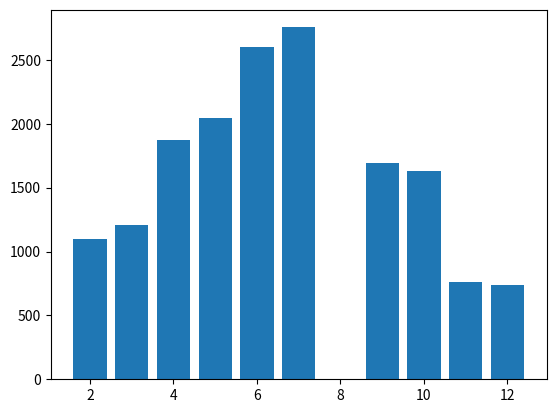

Here is the Python script that generated this plot:
from random import randrange
import matplotlib.pyplot as plt

NB_TIRAGE = 10000

def tirage():
    return [randrange(6) + 1 for de in range(4)]

def sommes(des):
    _sommes = []
    for de in range(4):
        for autre in range(4):
            if (de != autre):
                _sommes.append(des[de] + des[autre])
    return set(_sommes)

def stats(dejaTire = 0):
    stats = {2: 0, 3: 0, 4: 0, 5: 0, 6: 0, 7: 0, 8: 0, 9: 0, 10:0, 11:0, 12:0}
    for jeter in range(NB_TIRAGE):
        des = tirage()
        _sommes = sommes(des)
        if (dejaTire not in _sommes):
            for resultat in _sommes:
                stats[resultat] += 1
    return stats

data = stats(8)
plt.bar(data.keys(), data.values())
plt.show()